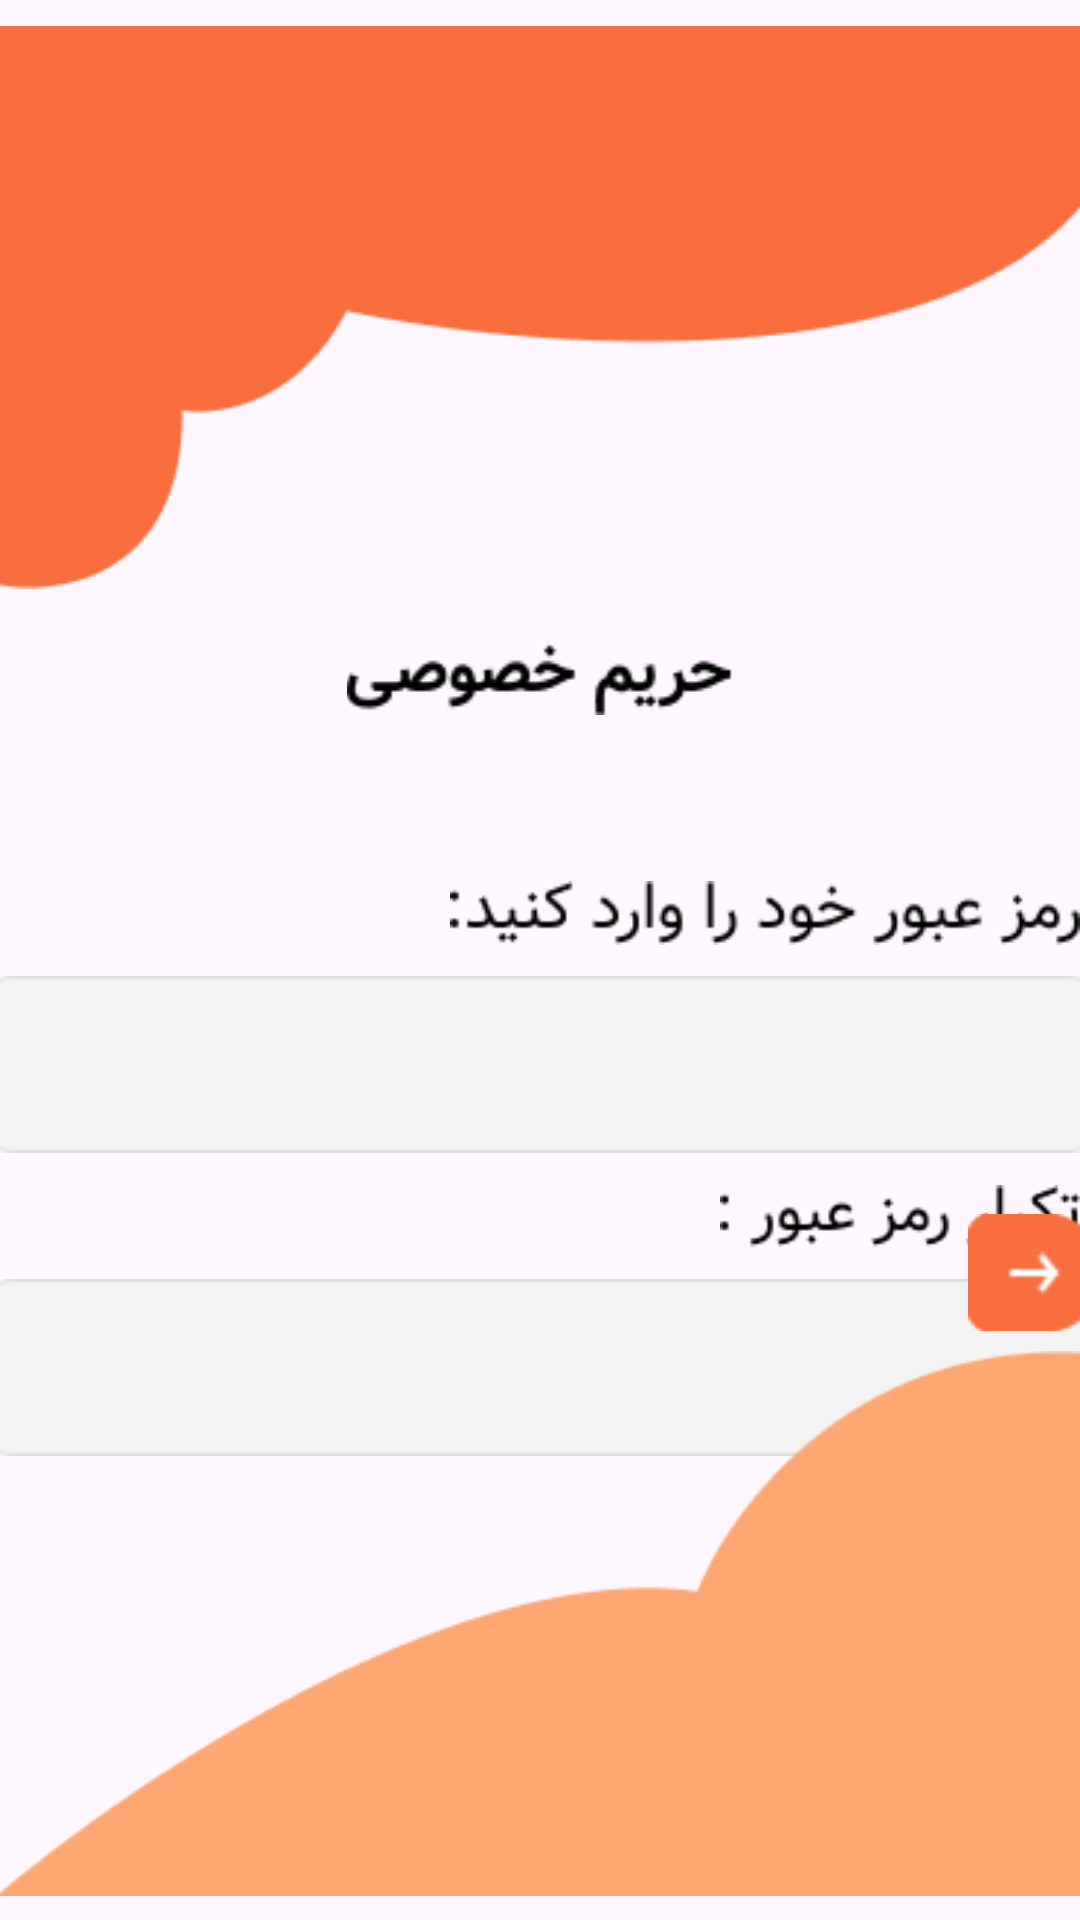

Write the Android layout XML for this screen, with the resource values it uses.
<!-- AndroidManifest.xml: application theme Theme.Taskbin -->
<!-- res/layout/activity_input_pass.xml -->
<?xml version="1.0" encoding="utf-8"?>
<androidx.constraintlayout.widget.ConstraintLayout xmlns:android="http://schemas.android.com/apk/res/android"
    xmlns:app="http://schemas.android.com/apk/res-auto"
    xmlns:tools="http://schemas.android.com/tools"
    android:layout_width="match_parent"
    android:layout_height="match_parent"
    tools:context=".View.Signin.inputPass">

    <LinearLayout
        android:id="@+id/linearPrivacy"
        android:layout_width="match_parent"
        android:layout_height="match_parent"
        android:orientation="vertical"
        app:layout_constraintBottom_toBottomOf="parent"
        app:layout_constraintEnd_toEndOf="parent"
        app:layout_constraintHorizontal_bias="0.0"
        app:layout_constraintStart_toStartOf="parent"
        app:layout_constraintTop_toTopOf="parent"
        app:layout_constraintVertical_bias="0.0" />

    <ImageView
        android:id="@+id/imageView"
        android:layout_width="wrap_content"
        android:layout_height="wrap_content"
        android:layout_marginTop="-10dp"
        android:src="@drawable/up"
        app:layout_constraintEnd_toEndOf="parent"
        app:layout_constraintStart_toStartOf="parent"
        app:layout_constraintTop_toTopOf="parent"
        tools:srcCompat="@drawable/up" />

    <EditText
        android:id="@+id/txtRerutnPass"
        android:layout_width="380dp"
        android:layout_height="59dp"
        android:layout_marginTop="10dp"
        android:background="@drawable/inputs"
        android:ems="10"
        android:inputType="textPassword"
        android:paddingLeft="20dp"
        android:paddingRight="20dp"
        android:textDirection="rtl"
        app:layout_constraintEnd_toEndOf="parent"
        app:layout_constraintStart_toStartOf="parent"
        app:layout_constraintTop_toBottomOf="@+id/imageView19" />

    <ImageView
        android:id="@+id/imageView19"
        android:layout_width="match_parent"
        android:layout_height="wrap_content"
        android:layout_marginStart="240dp"
        android:layout_marginTop="10dp"
        app:layout_constraintEnd_toEndOf="parent"
        app:layout_constraintStart_toStartOf="parent"
        app:layout_constraintTop_toBottomOf="@+id/txtPass"
        app:srcCompat="@drawable/repeatpassword" />

    <ImageView
        android:id="@+id/imageView2"
        android:layout_width="wrap_content"
        android:layout_height="wrap_content"
        android:layout_marginBottom="-10dp"
        android:src="@drawable/down"
        app:layout_constraintBottom_toBottomOf="parent"
        app:layout_constraintEnd_toEndOf="parent"
        app:layout_constraintStart_toStartOf="parent"
        tools:srcCompat="@drawable/down" />

    <ImageButton
        android:id="@+id/btnNextPass"
        android:layout_width="45dp"
        android:layout_height="39dp"
        android:layout_marginStart="330dp"
        android:layout_marginTop="100dp"
        android:background="@drawable/btnnext"
        android:backgroundTintMode="add"
        android:hapticFeedbackEnabled="false"
        android:scaleType="centerCrop"
        android:src="@drawable/btnnext"
        android:visibility="visible"
        app:layout_constraintBottom_toTopOf="@+id/imageView2"
        app:layout_constraintEnd_toEndOf="parent"
        app:layout_constraintStart_toStartOf="parent"
        app:layout_constraintTop_toBottomOf="@+id/imageView12"
        app:srcCompat="@drawable/btnnext" />

    <ImageView
        android:id="@+id/imageView11"
        android:layout_width="match_parent"
        android:layout_height="wrap_content"
        app:layout_constraintEnd_toEndOf="parent"
        app:layout_constraintStart_toStartOf="parent"
        app:layout_constraintTop_toBottomOf="@+id/imageView"
        app:srcCompat="@drawable/privacy" />

    <ImageView
        android:id="@+id/imageView12"
        android:layout_width="match_parent"
        android:layout_height="wrap_content"
        android:layout_marginStart="150dp"
        android:layout_marginTop="55dp"
        app:layout_constraintEnd_toEndOf="parent"
        app:layout_constraintStart_toStartOf="parent"
        app:layout_constraintTop_toBottomOf="@+id/imageView11"
        app:srcCompat="@drawable/password" />

    <EditText
        android:id="@+id/txtPass"
        android:layout_width="380dp"
        android:layout_height="59dp"
        android:layout_marginTop="10dp"
        android:background="@drawable/inputs"
        android:ems="10"
        android:inputType="numberPassword"
        android:paddingLeft="20dp"
        android:paddingRight="20dp"
        android:textDirection="rtl"
        app:layout_constraintEnd_toEndOf="parent"
        app:layout_constraintStart_toStartOf="parent"
        app:layout_constraintTop_toBottomOf="@+id/imageView12" />
</androidx.constraintlayout.widget.ConstraintLayout>
<!-- resources referenced by this layout -->
<resources>
  <!-- drawable btnnext: png bitmap (drawable, 697 bytes) -->
  <!-- drawable down: png bitmap (drawable, 2629 bytes) -->
  <!-- drawable inputs: png bitmap (drawable, 1082 bytes) -->
  <!-- drawable password: png bitmap (drawable, 1585 bytes) -->
  <!-- drawable privacy: png bitmap (drawable, 1075 bytes) -->
  <!-- drawable repeatpassword: png bitmap (drawable, 1038 bytes) -->
  <!-- drawable up: png bitmap (drawable, 2757 bytes) -->
  <style name="Theme.Taskbin" parent="Base.Theme.Taskbin" />
  <style name="Base.Theme.Taskbin" parent="Theme.Material3.DayNight.NoActionBar">
          
          
          
  
          <item name="colorPrimary">@color/orange</item>
          <item name="android:statusBarColor">@color/orange</item>
          <item name="android:navigationBarColor">@color/light_orange</item>
          <item name="bottomNavigationStyle">@style/BottomNavActiveIndicatorStyle</item>
  
  
      </style>
  <color name="orange">#F86E3F</color>
  <color name="light_orange">#FFA772</color>
  <style name="BottomNavActiveIndicatorStyle">
          <item name="android:itemBackground">@drawable/bg_select</item>
      </style>
  <!-- drawable bg_select (drawable) -->
  <vector xmlns:android="http://schemas.android.com/apk/res/android"
      android:width="45dp"
      android:height="45dp"
      android:viewportWidth="45"
      android:viewportHeight="45">
    <path
        android:pathData="M22.5,22.5m-22.5,0a22.5,22.5 0,1 1,45 0a22.5,22.5 0,1 1,-45 0"
        android:fillColor="#FFA772"/>
  </vector>
</resources>
